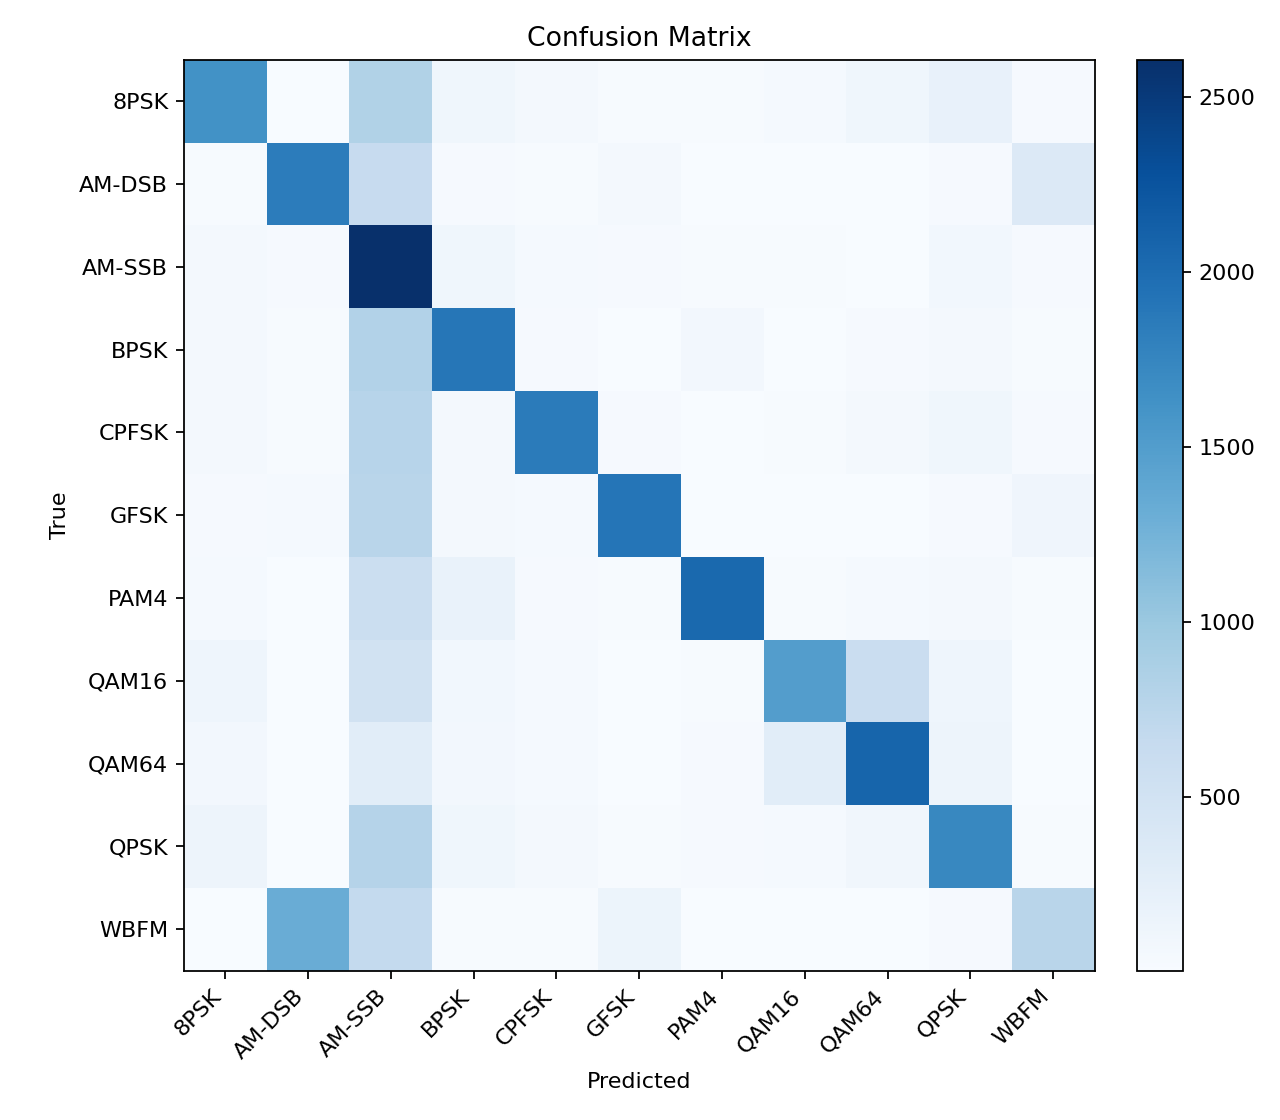

The table this chart was drawn from, first rows:
true/pred, 8PSK, AM-DSB, AM-SSB, BPSK, CPFSK, GFSK, PAM4, QAM16, QAM64, QPSK, WBFM
8PSK, 1622, 11, 824, 95, 50, 16, 16, 39, 97, 202, 28
AM-DSB, 14, 1842, 635, 33, 21, 53, 12, 3, 4, 30, 353
AM-SSB, 49, 32, 2607, 98, 42, 25, 19, 17, 3, 75, 33
BPSK, 52, 15, 815, 1899, 27, 13, 65, 12, 31, 55, 16
CPFSK, 62, 19, 771, 59, 1852, 33, 12, 22, 49, 96, 25
GFSK, 27, 43, 759, 47, 39, 1914, 9, 11, 13, 26, 112
PAM4, 37, 6, 576, 182, 25, 18, 2033, 23, 35, 46, 19
QAM16, 115, 9, 500, 83, 39, 13, 18, 1495, 596, 120, 12
QAM64, 74, 9, 278, 68, 41, 9, 26, 280, 2073, 130, 12
QPSK, 133, 12, 791, 100, 44, 21, 25, 37, 94, 1727, 16
WBFM, 13, 1321, 674, 22, 22, 143, 7, 10, 3, 29, 756
